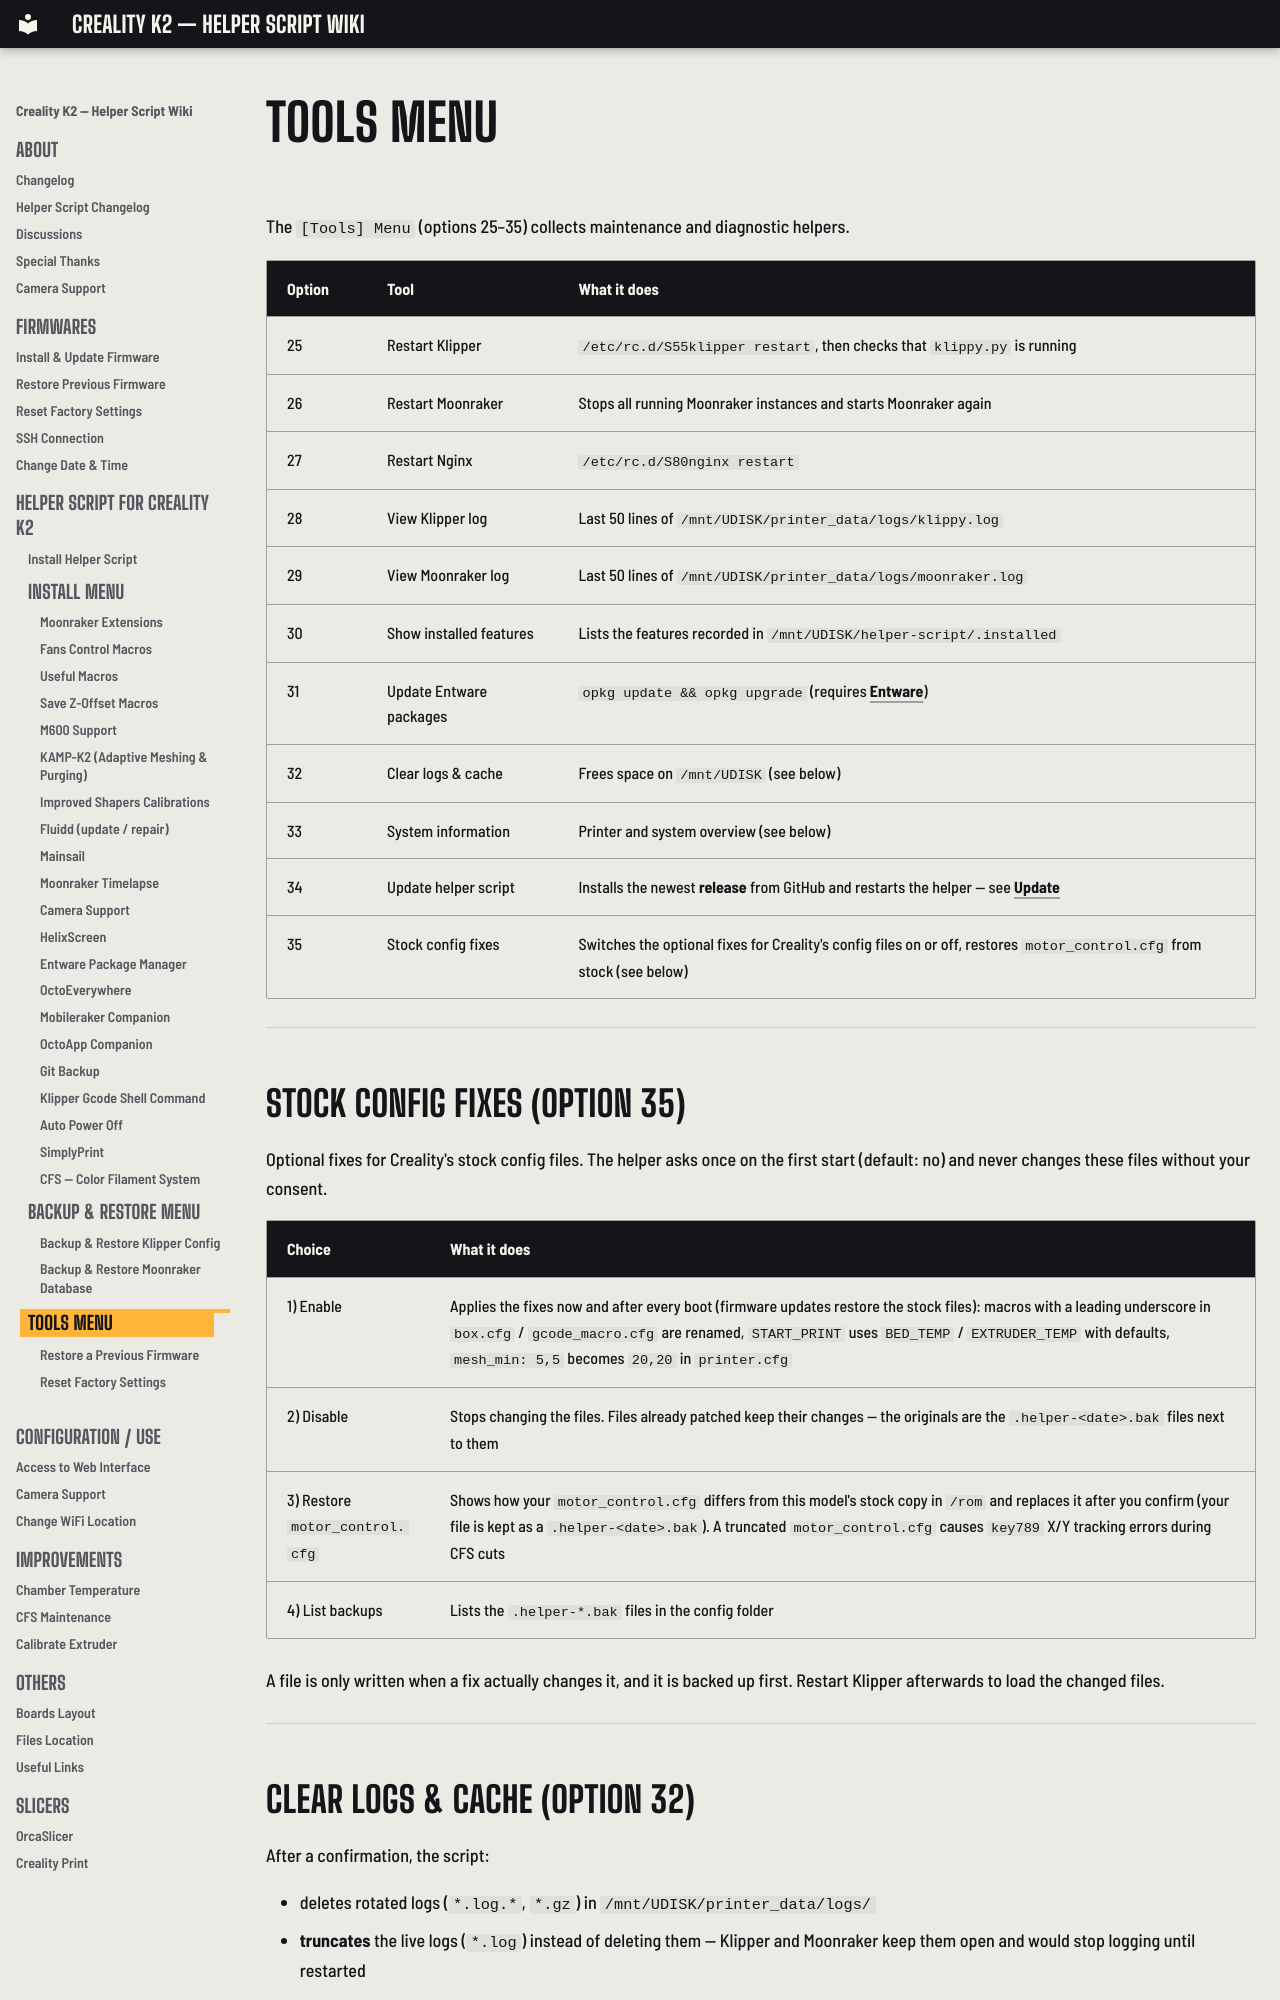

repository: bbraeu/Creality-Helper-Script-Wiki-K2 · page: helper-script/tools-menu/index.html · generator: mkdocs

# Tools Menu

The `[Tools] Menu` (options 25–35) collects maintenance and diagnostic helpers.

| Option | Tool | What it does |
|---|---|---|
| 25 | Restart Klipper | `/etc/rc.d/S55klipper restart`, then checks that `klippy.py` is running |
| 26 | Restart Moonraker | Stops all running Moonraker instances and starts Moonraker again |
| 27 | Restart Nginx | `/etc/rc.d/S80nginx restart` |
| 28 | View Klipper log | Last 50 lines of `/mnt/UDISK/printer_data/logs/klippy.log` |
| 29 | View Moonraker log | Last 50 lines of `/mnt/UDISK/printer_data/logs/moonraker.log` |
| 30 | Show installed features | Lists the features recorded in `/mnt/UDISK/helper-script/.installed` |
| 31 | Update Entware packages | `opkg update && opkg upgrade` (requires [Entware](../entware-k2.md)) |
| 32 | Clear logs & cache | Frees space on `/mnt/UDISK` (see below) |
| 33 | System information | Printer and system overview (see below) |
| 34 | Update helper script | Installs the newest **release** from GitHub and restarts the helper — see [Update](../helper-script-installation.md#update) |
| 35 | Stock config fixes | Switches the optional fixes for Creality's config files on or off, restores `motor_control.cfg` from stock (see below) |

---
